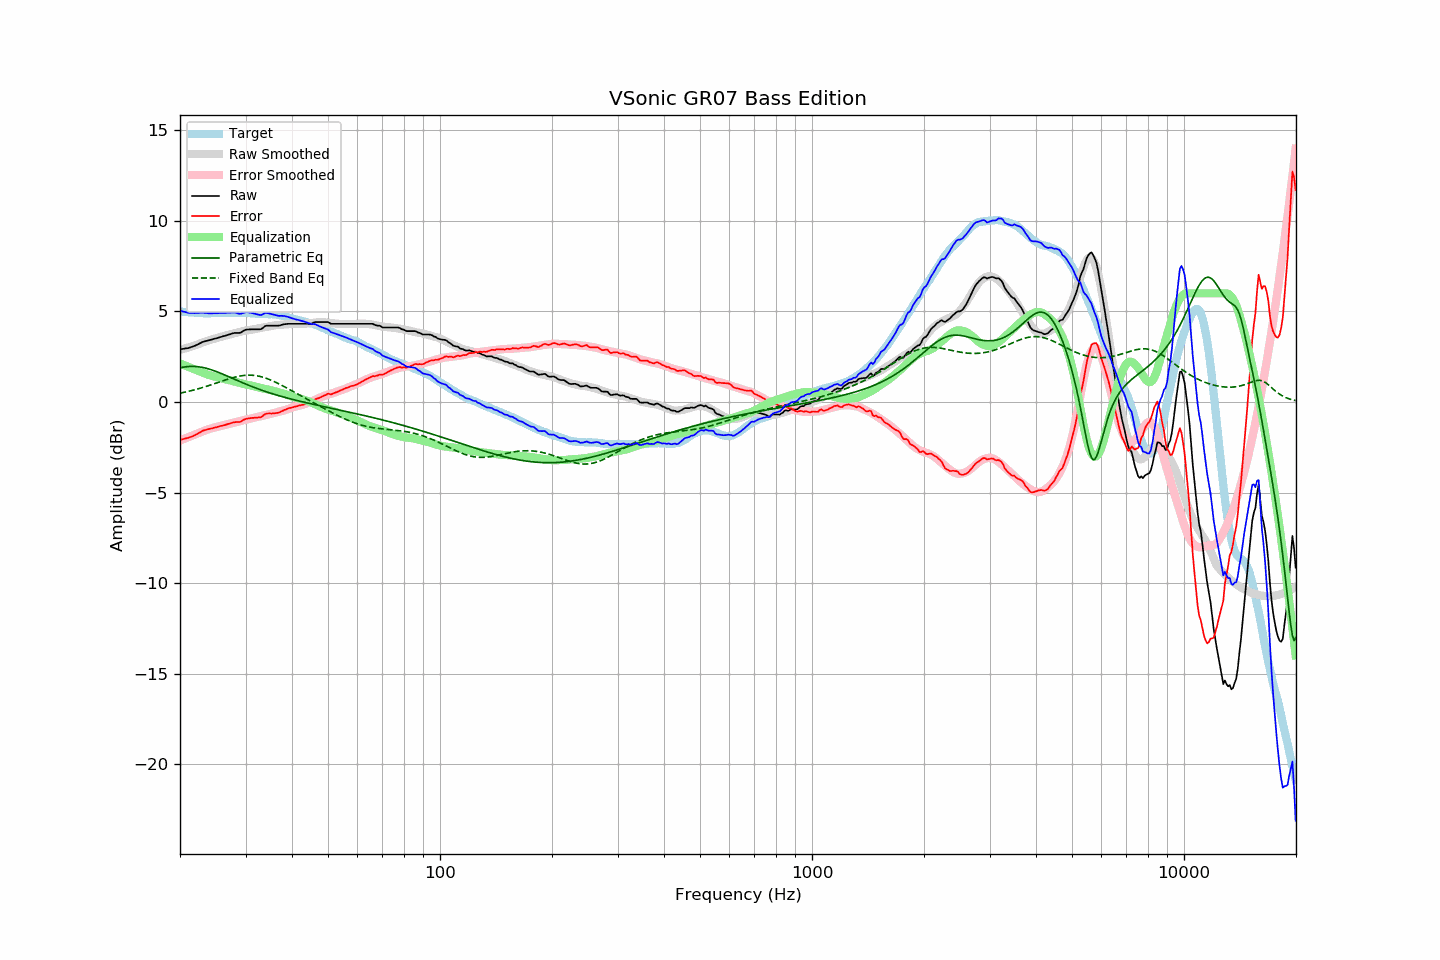

The table this chart was drawn from, first rows:
frequency, raw, error, smoothed, error_smoothed, equalization, parametric_eq, fixed_band_eq, equalized_raw, equalized_smoothed, target
20.00, 2.91, -2.09, 2.88, -2.13, 2.13, 1.89, 0.49, 5.04, 5.00, 5.00
20.20, 2.92, -2.07, 2.90, -2.09, 2.09, 1.91, 0.51, 5.01, 4.99, 4.99
20.40, 2.93, -2.04, 2.93, -2.06, 2.06, 1.92, 0.53, 4.99, 4.98, 4.98
20.61, 2.95, -2.02, 2.95, -2.02, 2.02, 1.94, 0.54, 4.97, 4.97, 4.98
20.81, 2.96, -1.99, 2.98, -1.99, 1.99, 1.95, 0.56, 4.95, 4.97, 4.96
21.02, 2.97, -1.98, 3.01, -1.95, 1.95, 1.96, 0.58, 4.92, 4.96, 4.96
21.23, 3.00, -1.94, 3.03, -1.92, 1.92, 1.96, 0.61, 4.92, 4.95, 4.95
21.44, 3.03, -1.92, 3.06, -1.88, 1.88, 1.97, 0.63, 4.91, 4.94, 4.96
21.66, 3.06, -1.88, 3.09, -1.85, 1.85, 1.97, 0.65, 4.91, 4.94, 4.95
21.87, 3.09, -1.84, 3.12, -1.81, 1.81, 1.96, 0.67, 4.91, 4.93, 4.94
22.09, 3.13, -1.79, 3.15, -1.78, 1.78, 1.96, 0.70, 4.91, 4.92, 4.93
22.31, 3.17, -1.75, 3.18, -1.74, 1.74, 1.95, 0.72, 4.92, 4.92, 4.92
22.54, 3.22, -1.69, 3.21, -1.70, 1.70, 1.94, 0.75, 4.92, 4.92, 4.91
22.76, 3.26, -1.65, 3.25, -1.66, 1.66, 1.93, 0.77, 4.93, 4.91, 4.91
22.99, 3.31, -1.59, 3.28, -1.63, 1.63, 1.91, 0.80, 4.94, 4.91, 4.90
23.22, 3.33, -1.56, 3.32, -1.59, 1.59, 1.89, 0.83, 4.92, 4.91, 4.89
23.45, 3.36, -1.54, 3.35, -1.55, 1.55, 1.87, 0.85, 4.92, 4.90, 4.90
23.69, 3.38, -1.51, 3.38, -1.52, 1.52, 1.85, 0.88, 4.90, 4.90, 4.89
23.92, 3.40, -1.49, 3.41, -1.49, 1.49, 1.82, 0.91, 4.89, 4.90, 4.89
24.16, 3.43, -1.47, 3.44, -1.46, 1.46, 1.79, 0.94, 4.90, 4.90, 4.90
24.40, 3.45, -1.46, 3.46, -1.44, 1.44, 1.77, 0.97, 4.89, 4.90, 4.91
24.65, 3.48, -1.43, 3.49, -1.42, 1.42, 1.73, 1.00, 4.90, 4.90, 4.91
24.89, 3.50, -1.40, 3.51, -1.40, 1.40, 1.70, 1.03, 4.90, 4.90, 4.91
25.14, 3.52, -1.38, 3.53, -1.37, 1.37, 1.67, 1.06, 4.90, 4.91, 4.91
25.39, 3.55, -1.35, 3.56, -1.35, 1.35, 1.63, 1.09, 4.91, 4.91, 4.91
25.65, 3.58, -1.32, 3.58, -1.33, 1.33, 1.60, 1.12, 4.91, 4.91, 4.91
25.91, 3.60, -1.31, 3.61, -1.30, 1.30, 1.56, 1.15, 4.91, 4.92, 4.91
26.16, 3.63, -1.29, 3.64, -1.28, 1.28, 1.53, 1.18, 4.91, 4.92, 4.92
26.43, 3.65, -1.27, 3.66, -1.26, 1.26, 1.49, 1.21, 4.91, 4.92, 4.92
26.69, 3.68, -1.24, 3.68, -1.24, 1.24, 1.45, 1.24, 4.92, 4.92, 4.92
26.96, 3.71, -1.21, 3.70, -1.22, 1.22, 1.41, 1.27, 4.93, 4.92, 4.92
27.23, 3.73, -1.19, 3.72, -1.20, 1.20, 1.37, 1.30, 4.93, 4.92, 4.92
27.50, 3.76, -1.16, 3.75, -1.17, 1.17, 1.33, 1.32, 4.94, 4.92, 4.92
27.77, 3.79, -1.13, 3.77, -1.15, 1.15, 1.29, 1.35, 4.95, 4.92, 4.93
28.05, 3.81, -1.11, 3.80, -1.13, 1.13, 1.25, 1.37, 4.94, 4.92, 4.93
28.33, 3.81, -1.10, 3.82, -1.10, 1.10, 1.21, 1.39, 4.92, 4.92, 4.92
28.62, 3.81, -1.10, 3.85, -1.08, 1.08, 1.18, 1.41, 4.89, 4.92, 4.91
28.90, 3.81, -1.11, 3.87, -1.05, 1.05, 1.14, 1.43, 4.87, 4.92, 4.92
29.19, 3.84, -1.08, 3.89, -1.03, 1.03, 1.10, 1.45, 4.87, 4.92, 4.92
29.48, 3.90, -1.02, 3.91, -1.00, 1.00, 1.06, 1.46, 4.91, 4.92, 4.92
29.78, 3.95, -0.97, 3.93, -0.98, 0.98, 1.02, 1.47, 4.94, 4.92, 4.92
30.08, 3.99, -0.93, 3.94, -0.97, 0.97, 0.99, 1.48, 4.96, 4.91, 4.93
30.38, 4.00, -0.91, 3.96, -0.95, 0.95, 0.95, 1.48, 4.96, 4.91, 4.92
30.68, 4.00, -0.90, 3.97, -0.94, 0.94, 0.91, 1.48, 4.94, 4.90, 4.90
30.99, 4.01, -0.89, 3.98, -0.92, 0.92, 0.88, 1.48, 4.93, 4.90, 4.90
31.30, 4.01, -0.88, 4.00, -0.89, 0.89, 0.84, 1.48, 4.91, 4.89, 4.89
31.61, 4.01, -0.87, 4.02, -0.87, 0.87, 0.81, 1.47, 4.88, 4.89, 4.89
31.93, 4.01, -0.86, 4.04, -0.84, 0.84, 0.78, 1.46, 4.86, 4.88, 4.88
32.24, 4.01, -0.86, 4.06, -0.82, 0.82, 0.74, 1.44, 4.83, 4.88, 4.87
32.57, 4.01, -0.85, 4.07, -0.80, 0.80, 0.71, 1.43, 4.81, 4.87, 4.86
32.89, 4.01, -0.84, 4.09, -0.78, 0.78, 0.68, 1.41, 4.80, 4.87, 4.86
33.22, 4.05, -0.80, 4.10, -0.76, 0.76, 0.65, 1.38, 4.82, 4.86, 4.86
33.55, 4.12, -0.73, 4.12, -0.74, 0.74, 0.62, 1.36, 4.87, 4.86, 4.85
33.89, 4.19, -0.67, 4.13, -0.72, 0.72, 0.59, 1.33, 4.92, 4.86, 4.86
34.23, 4.21, -0.64, 4.15, -0.70, 0.70, 0.56, 1.30, 4.92, 4.85, 4.85
34.57, 4.21, -0.63, 4.17, -0.68, 0.68, 0.53, 1.27, 4.90, 4.85, 4.85
34.92, 4.21, -0.63, 4.18, -0.66, 0.66, 0.50, 1.23, 4.88, 4.85, 4.84
35.27, 4.21, -0.64, 4.20, -0.64, 0.64, 0.47, 1.19, 4.85, 4.84, 4.85
35.62, 4.21, -0.62, 4.22, -0.62, 0.62, 0.44, 1.15, 4.83, 4.83, 4.84
35.97, 4.21, -0.62, 4.23, -0.59, 0.59, 0.42, 1.11, 4.81, 4.83, 4.83
... 635 more rows
